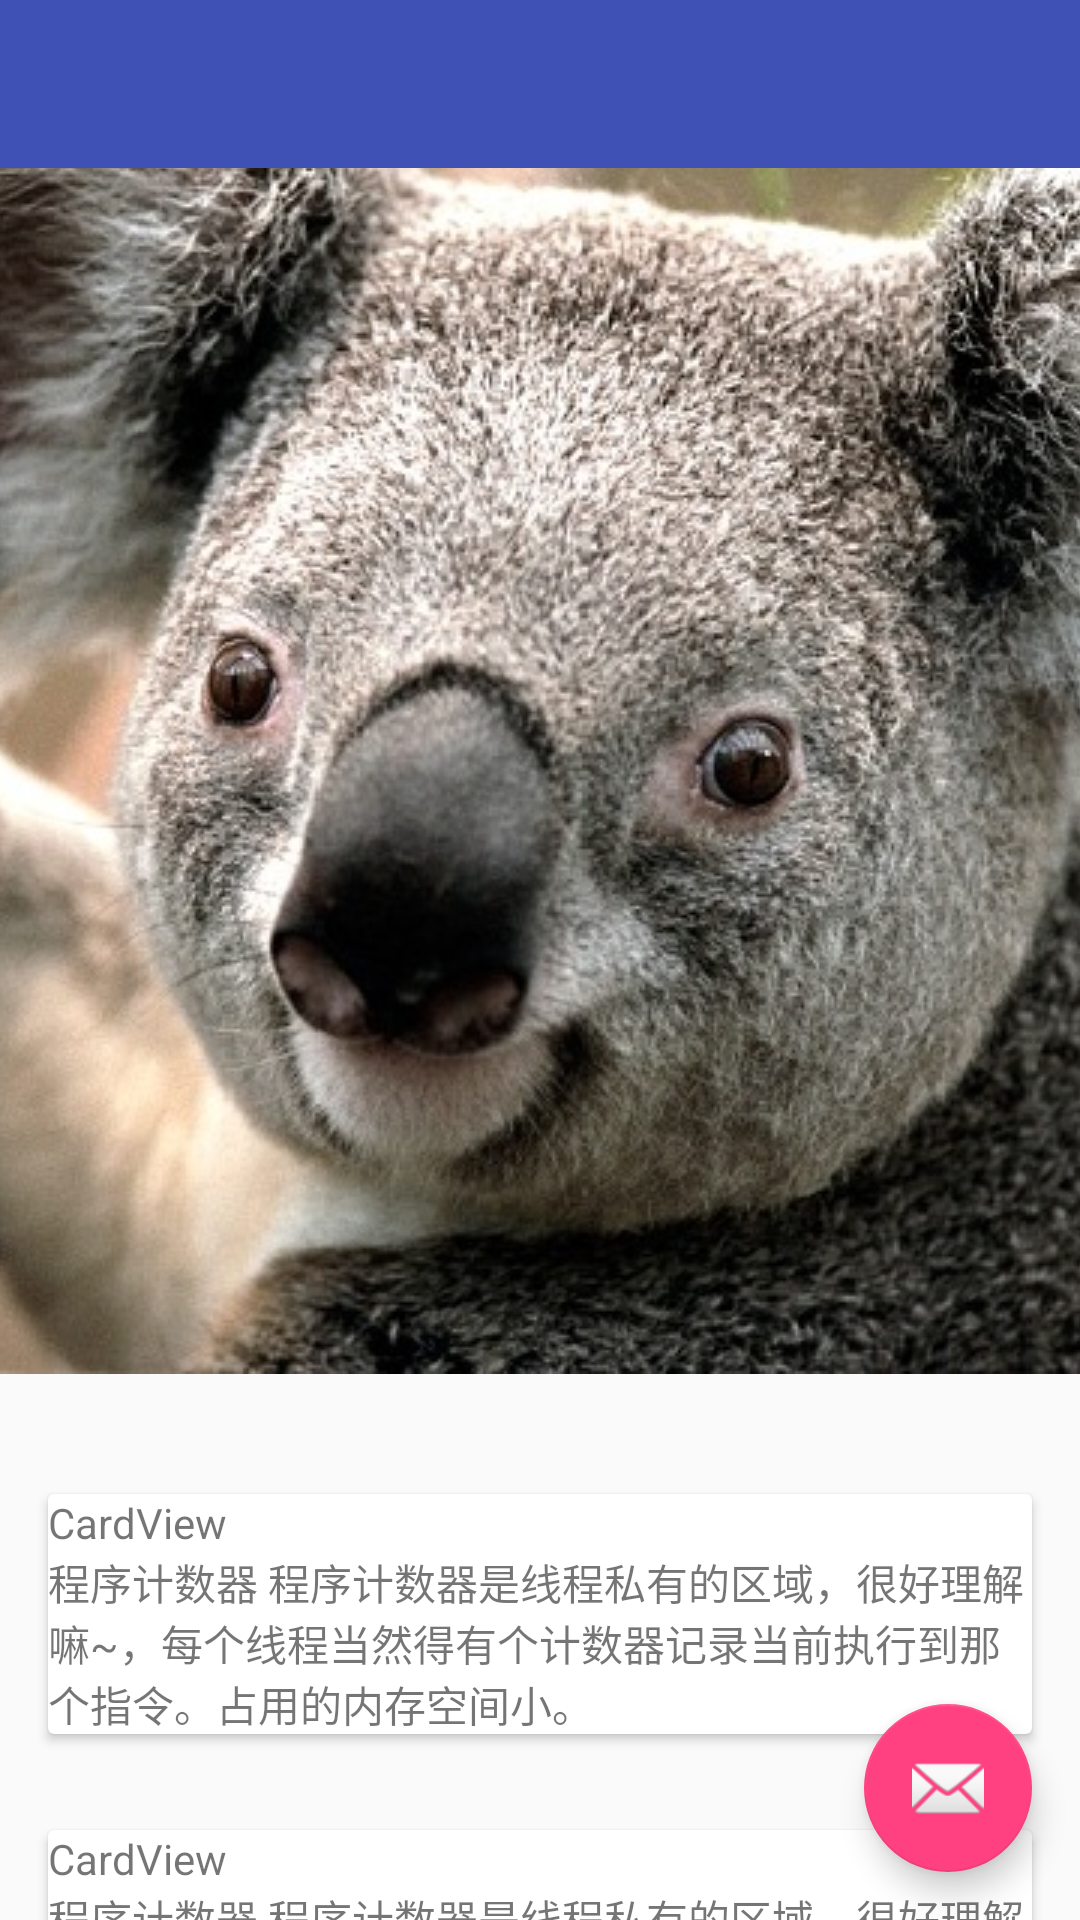

The Android layout XML behind this screen, and the referenced resources:
<!-- AndroidManifest.xml: activity theme AppTheme.NoActionBar -->
<!-- res/layout/activity_collapsing_toolbar_layout.xml -->
<?xml version="1.0" encoding="utf-8"?>
<android.support.design.widget.CoordinatorLayout
    xmlns:android="http://schemas.android.com/apk/res/android"
    xmlns:app="http://schemas.android.com/apk/res-auto"
    xmlns:tools="http://schemas.android.com/tools"
    android:layout_width="match_parent"
    android:layout_height="match_parent"
    tools:context="com.zoe.litter.coordinatelayout.CollapsingToolbarLayoutActivity">

    <android.support.design.widget.AppBarLayout
        android:layout_width="match_parent"
        android:layout_height="wrap_content"
        android:theme="@style/AppTheme.AppBarOverlay">

        <android.support.design.widget.CollapsingToolbarLayout
            android:id="@+id/collapsing_toolbar"
            android:layout_width="match_parent"
            android:layout_height="match_parent"
            android:fitsSystemWindows="true"
            app:contentScrim="?attr/colorPrimary"
            app:expandedTitleMarginEnd="64dp"
            app:expandedTitleMarginStart="48dp"
            app:layout_scrollFlags="scroll|exitUntilCollapsed">

            <ImageView
                android:id="@+id/backdrop"
                android:layout_width="match_parent"
                android:layout_height="match_parent"
                android:fitsSystemWindows="true"
                android:scaleType="centerCrop"
                android:src="@drawable/head"
                app:layout_collapseMode="parallax"
                />

            <android.support.v7.widget.Toolbar
                android:id="@+id/toolbar"
                android:layout_width="match_parent"
                android:layout_height="?attr/actionBarSize"
                android:background="?attr/colorPrimary"
                app:popupTheme="@style/AppTheme.PopupOverlay"/>
        </android.support.design.widget.CollapsingToolbarLayout>

    </android.support.design.widget.AppBarLayout>

    <include layout="@layout/content_collapsing_toolbar_layout"/>

    <android.support.design.widget.FloatingActionButton
        android:id="@+id/fab"
        android:layout_width="wrap_content"
        android:layout_height="wrap_content"
        android:layout_gravity="bottom|end"
        android:layout_margin="@dimen/fab_margin"
        app:srcCompat="@android:drawable/ic_dialog_email"/>

</android.support.design.widget.CoordinatorLayout>
<!-- res/layout/content_collapsing_toolbar_layout.xml (included above) -->
<?xml version="1.0" encoding="utf-8"?>
<android.support.constraint.ConstraintLayout
    xmlns:android="http://schemas.android.com/apk/res/android"
    xmlns:app="http://schemas.android.com/apk/res-auto"
    xmlns:tools="http://schemas.android.com/tools"

    android:layout_width="match_parent"
    android:layout_height="match_parent"
    app:layout_behavior="@string/appbar_scrolling_view_behavior"
    tools:context="com.zoe.litter.coordinatelayout.CollapsingToolbarLayoutActivity"
    tools:showIn="@layout/activity_collapsing_toolbar_layout">

    <android.support.v4.widget.NestedScrollView
        android:layout_width="match_parent"
        android:layout_height="match_parent"
        app:layout_behavior="@string/appbar_scrolling_view_behavior"
        >

        <LinearLayout
            android:layout_width="match_parent"
            android:layout_height="match_parent"
            android:orientation="vertical"
            android:paddingTop="24dp"
            >

            <android.support.v7.widget.CardView
                android:layout_width="match_parent"
                android:layout_height="wrap_content"
                android:layout_margin="16dp"
                >

                <LinearLayout
                    android:layout_width="match_parent"
                    android:layout_height="wrap_content"
                    android:orientation="vertical">

                    <TextView
                        android:layout_width="match_parent"
                        android:layout_height="wrap_content"
                        android:text="CardView"/>

                    <TextView
                        android:layout_width="match_parent"
                        android:layout_height="wrap_content"
                        android:text="@string/card_string"/>

                </LinearLayout>

            </android.support.v7.widget.CardView>

            <android.support.v7.widget.CardView
                android:layout_width="match_parent"
                android:layout_height="wrap_content"
                android:layout_margin="16dp">

                <LinearLayout
                    android:layout_width="match_parent"
                    android:layout_height="wrap_content"
                    android:orientation="vertical">

                    <TextView
                        android:layout_width="match_parent"
                        android:layout_height="wrap_content"
                        android:text="CardView"/>

                    <TextView
                        android:layout_width="match_parent"
                        android:layout_height="wrap_content"
                        android:text="@string/card_string"/>

                </LinearLayout>

            </android.support.v7.widget.CardView>

            <android.support.v7.widget.CardView
                android:layout_width="match_parent"
                android:layout_height="wrap_content"
                android:layout_margin="16dp">

                <LinearLayout
                    android:layout_width="match_parent"
                    android:layout_height="wrap_content"
                    android:orientation="vertical">

                    <TextView
                        android:layout_width="match_parent"
                        android:layout_height="wrap_content"
                        android:text="CardView"/>

                    <TextView
                        android:layout_width="match_parent"
                        android:layout_height="wrap_content"
                        android:text="@string/card_string"/>

                </LinearLayout>

            </android.support.v7.widget.CardView>

            <android.support.v7.widget.CardView
                android:layout_width="match_parent"
                android:layout_height="wrap_content"
                android:layout_margin="16dp">

                <LinearLayout
                    android:layout_width="match_parent"
                    android:layout_height="wrap_content"
                    android:orientation="vertical">

                    <TextView
                        android:layout_width="match_parent"
                        android:layout_height="wrap_content"
                        android:text="CardView"/>

                    <TextView
                        android:layout_width="match_parent"
                        android:layout_height="wrap_content"
                        android:text="@string/card_string"/>

                </LinearLayout>

            </android.support.v7.widget.CardView>

        </LinearLayout>

    </android.support.v4.widget.NestedScrollView>

</android.support.constraint.ConstraintLayout>
<!-- resources referenced by this layout -->
<resources>
  <dimen name="fab_margin">16dp</dimen>
  <!-- drawable head: jpg bitmap (drawable, 147695 bytes) -->
  <string name="card_string">程序计数器 程序计数器是线程私有的区域，很好理解嘛~，每个线程当然得有个计数器记录当前执行到那个指令。占用的内存空间小。</string>
  <style name="AppTheme.AppBarOverlay" parent="ThemeOverlay.AppCompat.Dark.ActionBar" />
  <style name="AppTheme.PopupOverlay" parent="ThemeOverlay.AppCompat.Light" />
  <style name="AppTheme.NoActionBar">
          <item name="windowActionBar">false</item>
          <item name="windowNoTitle">true</item>
      </style>
</resources>
